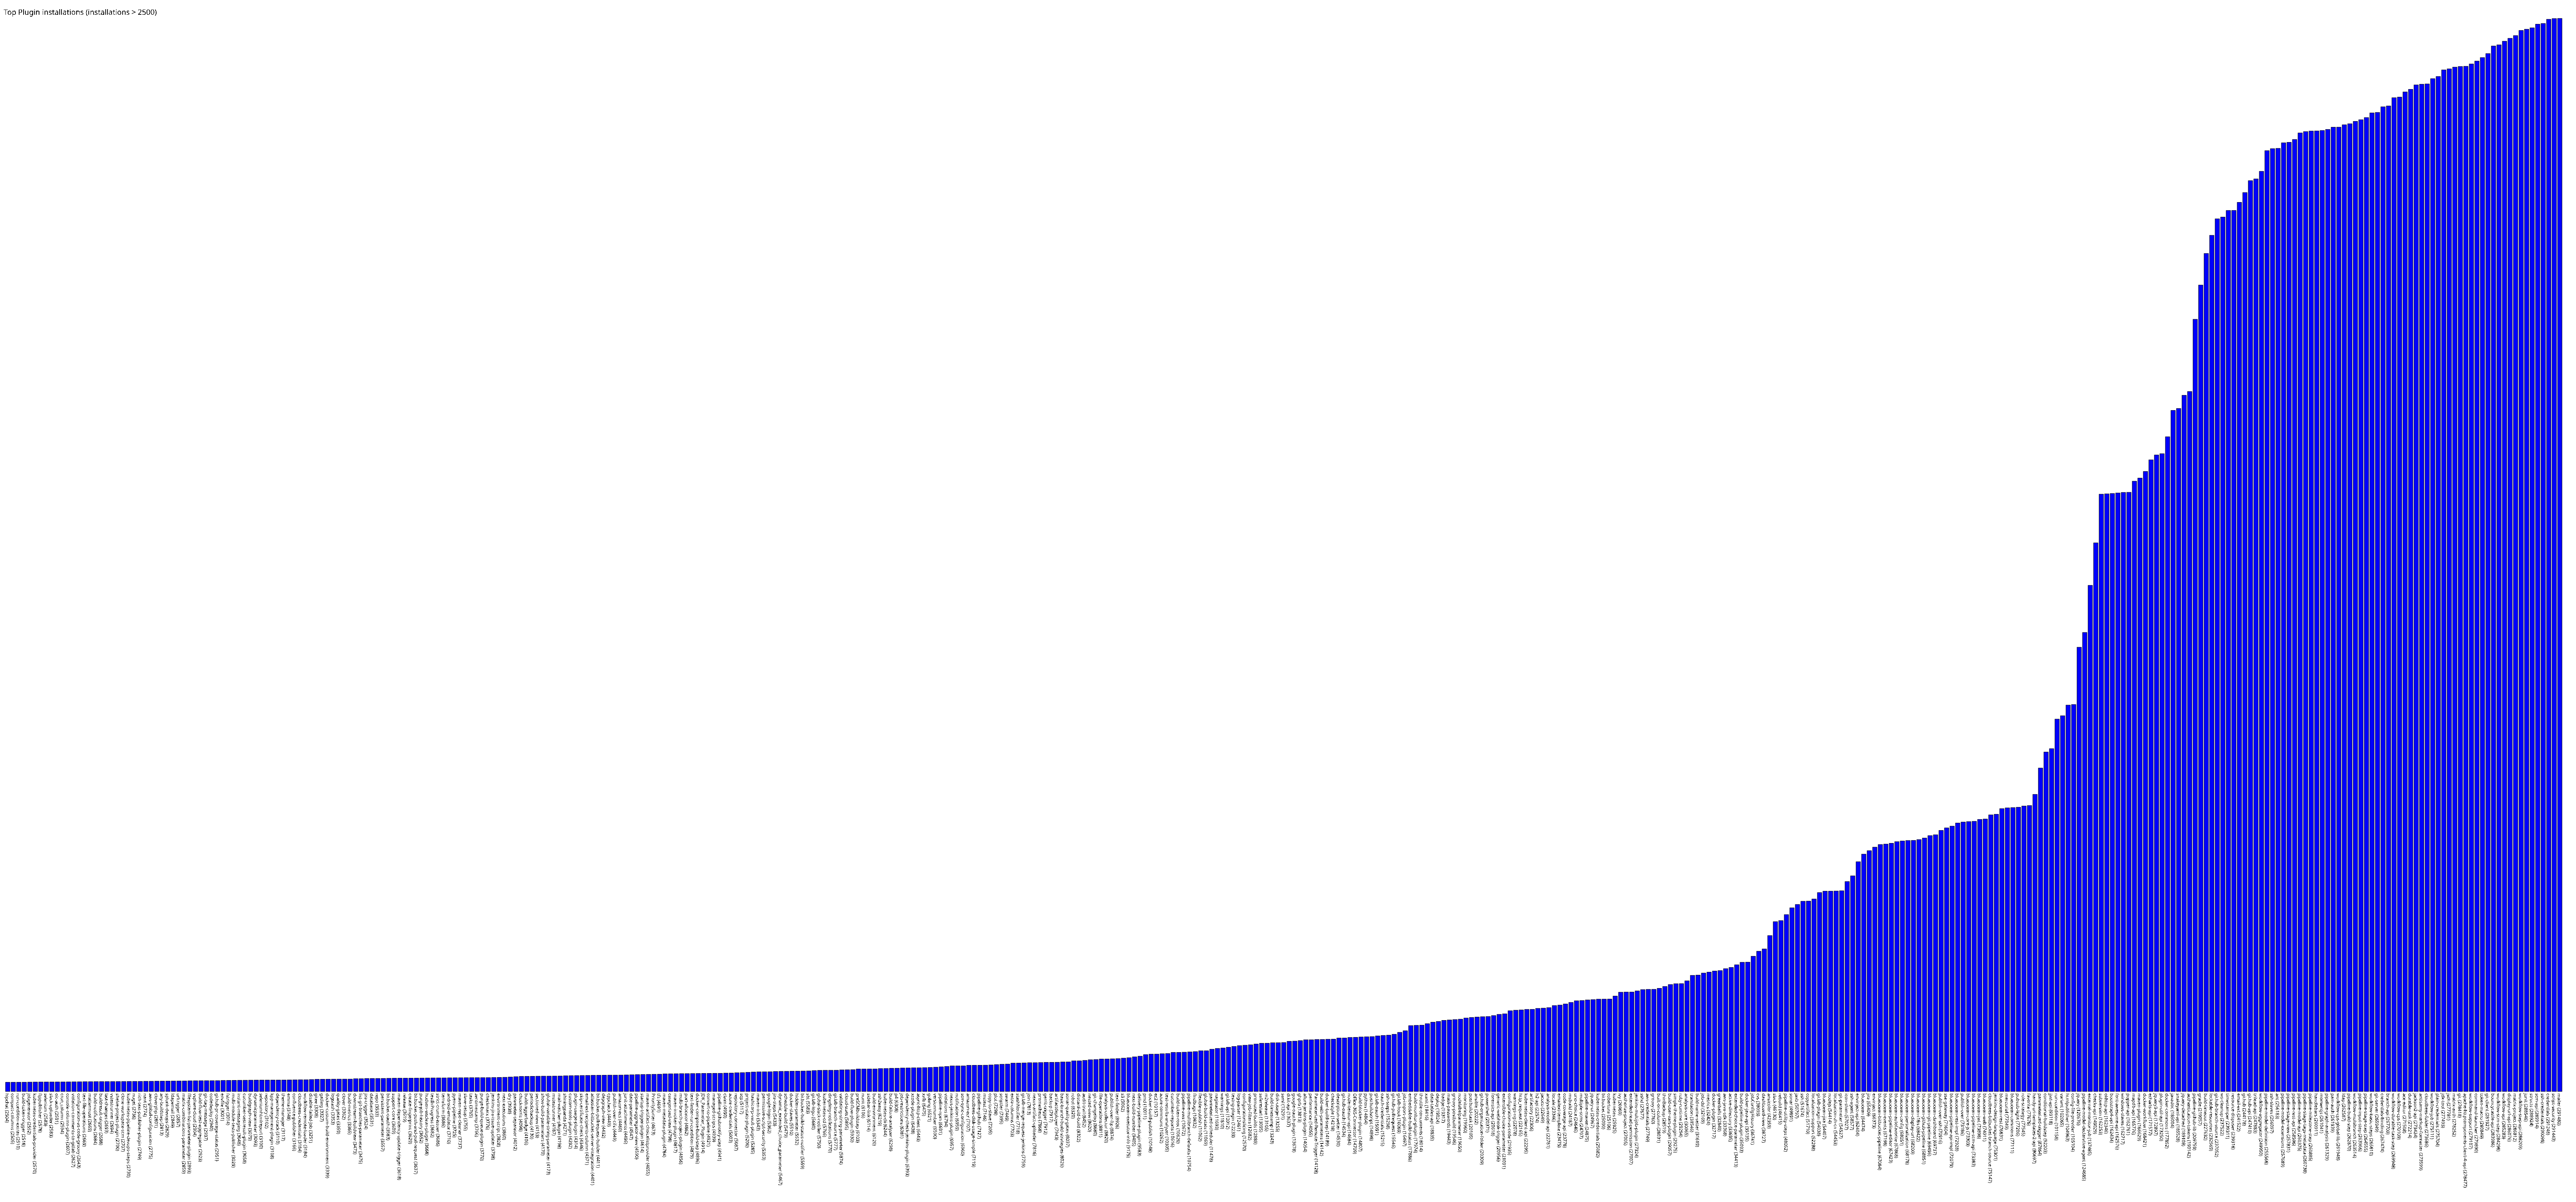

The data file committed next to this chart (first rows):
hipchat, 2504
compact-columns, 2505
run-condition-extras, 2510
build-token-trigger, 2518
jobgenerator, 2552
kubernetes-credentials-provider, 2570
ftppublisher, 2578
selenium, 2583
slack-uploader, 2583
oic-auth, 2591
cron_column, 2594
console-column-plugin, 2607
violation-comments-to-gitlab, 2627
configuration-as-code-groovy, 2643
text-file-operations, 2669
mattermost, 2669
build-notifications, 2684
buildresult-trigger, 2688
last-changes, 2693
vstestrunner, 2694
shelve-project-plugin, 2700
clone-workspace-scm, 2707
kubernetes-pipeline-devops-steps, 2730
nuget, 2736
rich-text-publisher-plugin, 2749
nant, 2774
aws-global-configuration, 2775
cloverphp, 2801
any-buildstep, 2813
splunk-devops, 2829
ldapemail, 2849
urltrigger, 2857
matrix-combinations-parameter, 2859
filesystem-list-parameter-plugin, 2893
vsphere-cloud, 2904
build-flow-test-aggregator, 2923
git-tag-message, 2937
codedeploy, 2940
github-pr-coverage-status, 2951
envfile, 3001
fstrigger, 3014
multi-module-tests-publisher, 3029
instant-messaging, 3048
cucumber-testresult-plugin, 3058
buildgraph-view, 3079
dynamicparameter, 3093
seleniumhtmlreport, 3100
repository, 3102
kpp-management-plugin, 3108
dependency-track, 3110
theme-manager, 3117
emma, 3148
confluence-publisher, 3166
cloudbees-credentials, 3184
workflow-remote-loader, 3184
disable-failed-job, 3251
gitee, 3308
gatling, 3327
docker-custom-build-environment, 3339
logstash, 3353
quality-gates, 3359
... 402 more rows
